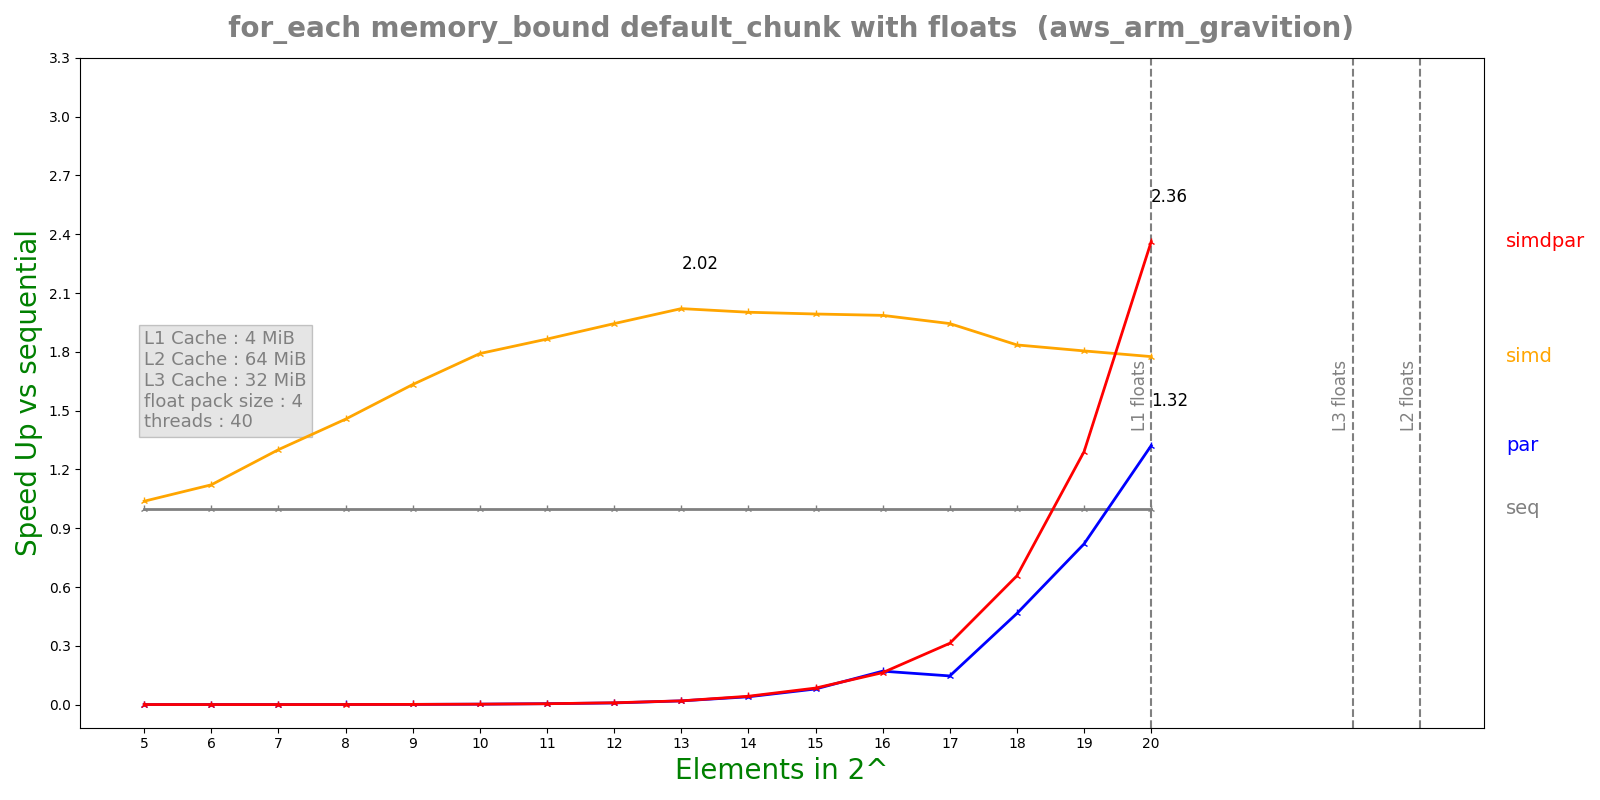

The table this chart was drawn from, first rows:
n, lane, threads, seq, simd, par, simdpar
5, 4, 40, 6.344e-08, 6.112e-08, 0.0001433, 9.22789e-05
6, 4, 40, 7.56e-08, 6.74e-08, 0.0001228, 0.0001223
7, 4, 40, 1.0104e-07, 7.766e-08, 0.0001916, 0.0001861
8, 4, 40, 1.5284e-07, 1.0492e-07, 0.0001766, 0.0001846
9, 4, 40, 2.5444e-07, 1.5578e-07, 0.0001791, 0.0001861
10, 4, 40, 4.65667e-07, 2.5996e-07, 0.0001829, 0.0001825
11, 4, 40, 8.785e-07, 4.71e-07, 0.0001752, 0.0001825
12, 4, 40, 1.71225e-06, 8.8076e-07, 0.0001957, 0.0001764
13, 4, 40, 3.587e-06, 1.77524e-06, 0.000186, 0.0001843
14, 4, 40, 7.77317e-06, 3.88252e-06, 0.0001936, 0.0001811
15, 4, 40, 1.54295e-05, 7.7415e-06, 0.000193, 0.0001823
16, 4, 40, 3.05915e-05, 1.54025e-05, 0.000179, 0.0001872
17, 4, 40, 6.11293e-05, 3.14418e-05, 0.000417, 0.0001951
18, 4, 40, 0.000122, 6.64785e-05, 0.0002621, 0.0001856
19, 4, 40, 0.0002458, 0.0001362, 0.0002996, 0.0001904
20, 4, 40, 0.0004985, 0.0002807, 0.0003771, 0.000211
